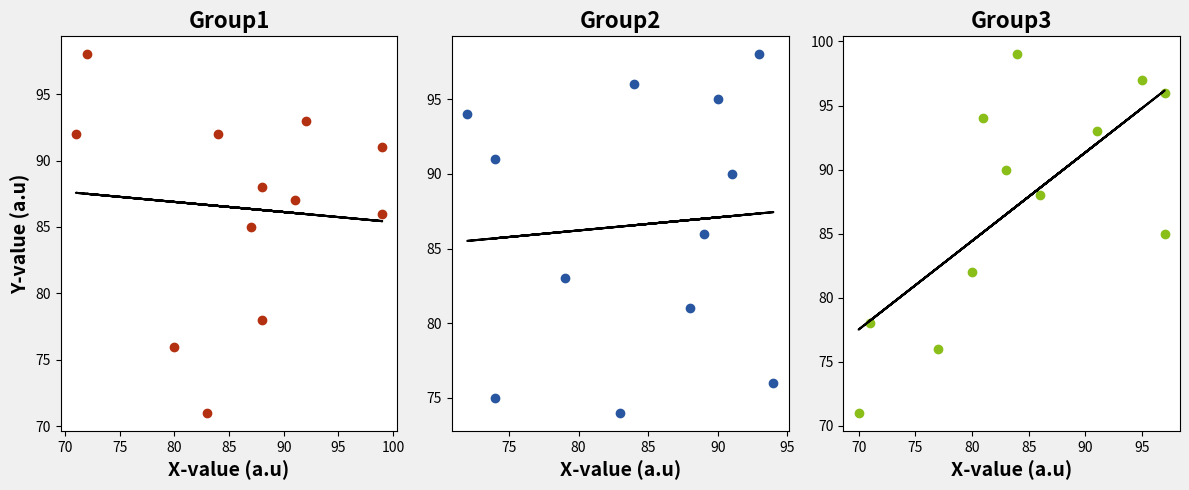

Generate this figure with matplotlib:
import matplotlib.pyplot as plt
from numpy.polynomial.polynomial import polyfit
import numpy as np

# Define your datasets as a dictionary
data = {
    "Group1": {"x": np.random.randint(70, 100, 12), "y": np.random.randint(70, 100, 12), "color": "#b33111"},
    "Group2": {"x": np.random.randint(70, 100, 12), "y": np.random.randint(70, 100, 12), "color": "#2956a0"},
    "Group3": {"x": np.random.randint(70, 100, 12), "y": np.random.randint(70, 100, 12), "color": "#8abf1a"}
}

# Create subplots dynamically based on the number of datasets
num_plots = len(data)
fig, axs = plt.subplots(1, num_plots, figsize=(4 * num_plots, 5))
fig.patch.set_facecolor('#f0f0f0')

# Ensure axs is iterable even for a single subplot
if num_plots == 1:
    axs = [axs]

# Calculate global y-limits to align all plots
y_values = np.concatenate([values["y"] for values in data.values()])
y_min, y_max = y_values.min(), y_values.max()

# Iterate through datasets and generate scatter plots with trendlines
for ax, (label, values) in zip(axs, data.items()):
    x, y, color = values["x"], values["y"], values["color"]
    b, m = polyfit(x, y, 1)  # Fit a linear trendline
    ax.scatter(x, y, color=color, label=label)
    ax.plot(x, m * np.array(x) + b, color='black')
    ax.set_title(label.capitalize(), fontsize=16, fontweight='bold')
    ax.set_xlabel("X-value (a.u)", fontsize=14, fontweight='bold')

# Add a common y-axis label
axs[0].set_ylabel("Y-value (a.u)", fontsize=14, fontweight='bold')
plt.tight_layout()
# plt.savefig("...\scatter.png",dpi=500)
plt.show()
